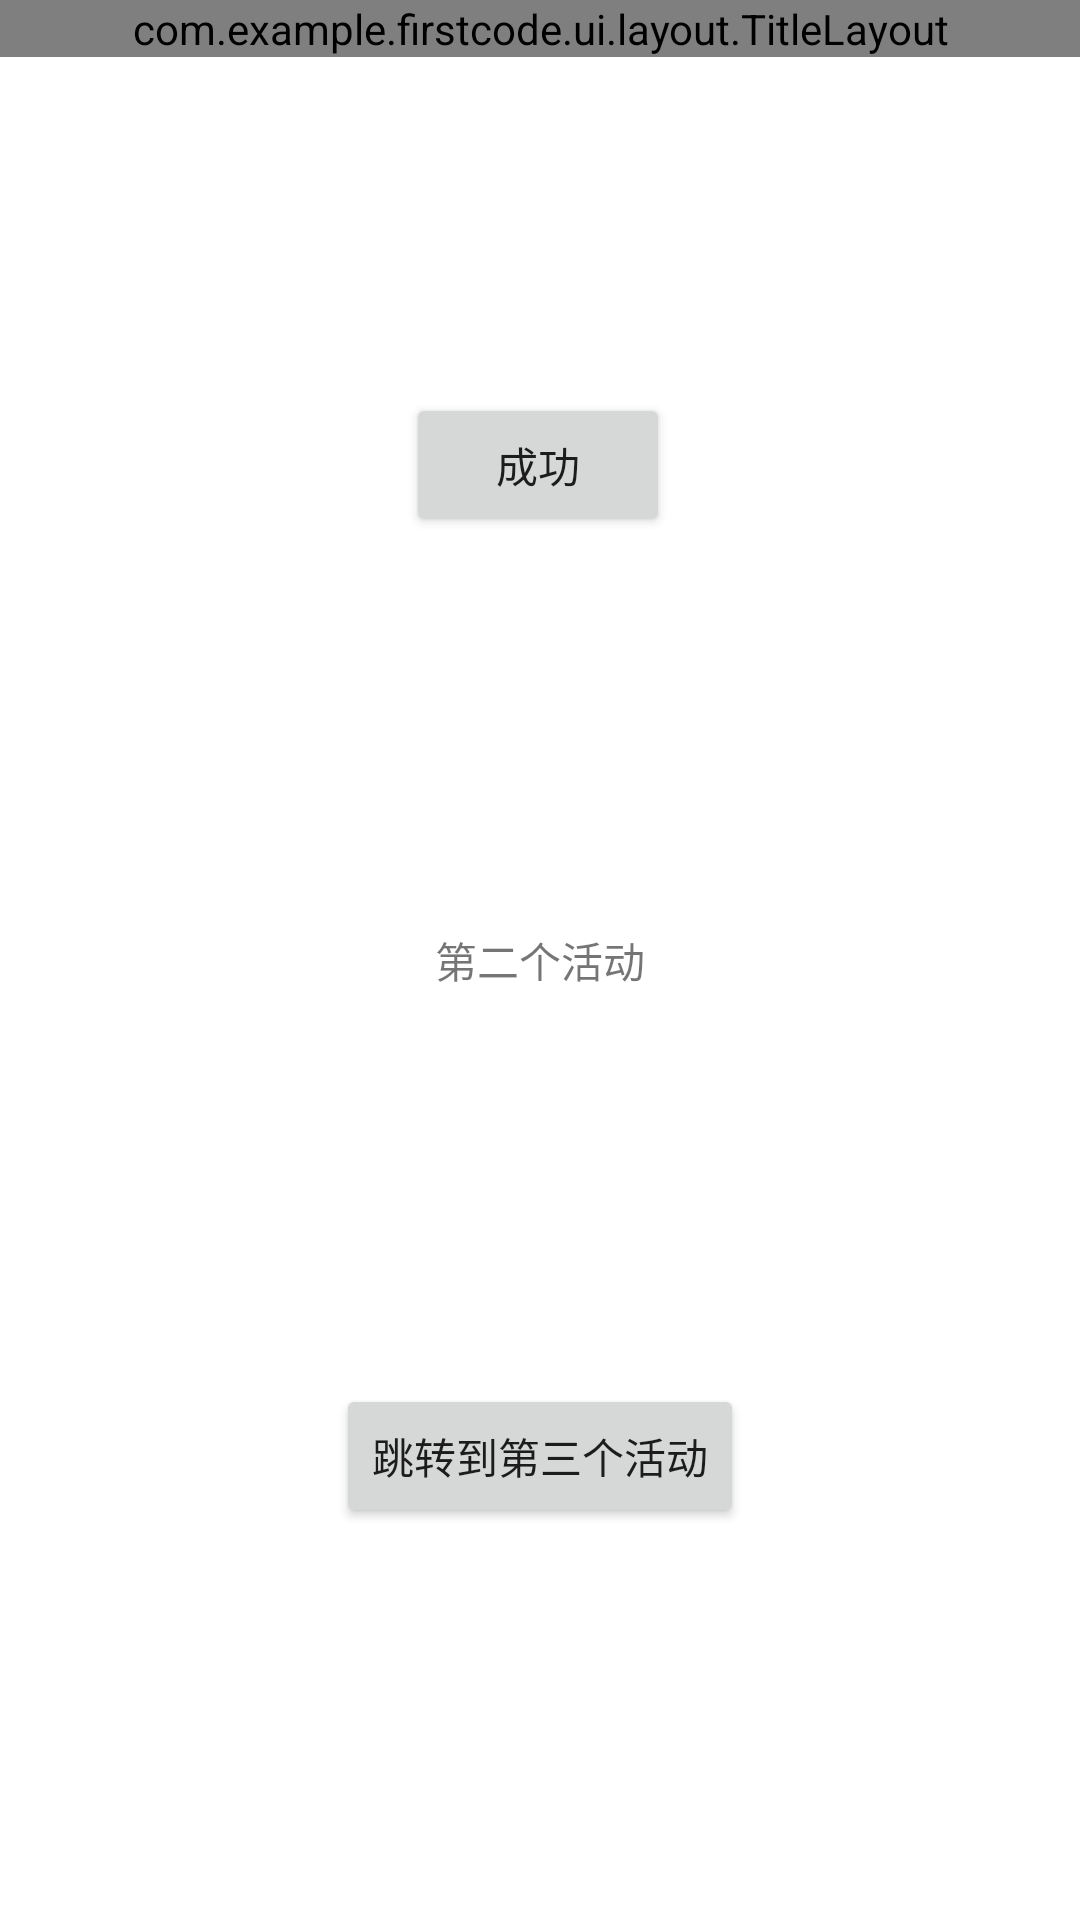

Android layout source for this screen:
<!-- AndroidManifest.xml: application theme Theme.FirstCode -->
<!-- res/layout/activity_second.xml -->
<?xml version="1.0" encoding="utf-8"?>
<androidx.constraintlayout.widget.ConstraintLayout xmlns:android="http://schemas.android.com/apk/res/android"
    xmlns:app="http://schemas.android.com/apk/res-auto"
    xmlns:tools="http://schemas.android.com/tools"
    android:layout_width="match_parent"
    android:layout_height="match_parent">

    <com.example.firstcode.ui.layout.TitleLayout
        android:layout_width="match_parent"
        android:layout_height="wrap_content"
        tools:ignore="MissingConstraints" />

    <TextView
        android:id="@+id/textView"
        android:layout_width="wrap_content"
        android:layout_height="wrap_content"
        android:text="第二个活动"
        app:layout_constraintBottom_toBottomOf="parent"
        app:layout_constraintEnd_toEndOf="parent"
        app:layout_constraintStart_toStartOf="parent"
        app:layout_constraintTop_toTopOf="parent" />

    <Button
        android:id="@+id/button"
        android:layout_width="wrap_content"
        android:layout_height="wrap_content"
        android:text="成功"
        app:layout_constraintBottom_toTopOf="@+id/textView"
        app:layout_constraintEnd_toEndOf="parent"
        app:layout_constraintHorizontal_bias="0.498"
        app:layout_constraintStart_toStartOf="parent"
        app:layout_constraintTop_toTopOf="parent" />

    <Button
        android:id="@+id/toThirdBtn"
        android:layout_width="wrap_content"
        android:layout_height="wrap_content"
        android:text="跳转到第三个活动"
        app:layout_constraintBottom_toBottomOf="parent"
        app:layout_constraintEnd_toEndOf="parent"
        app:layout_constraintStart_toStartOf="parent"
        app:layout_constraintTop_toBottomOf="@+id/textView" />
</androidx.constraintlayout.widget.ConstraintLayout>
<!-- resources referenced by this layout -->
<resources>
  <style name="Theme.FirstCode" parent="Theme.MaterialComponents.DayNight.DarkActionBar">
          
          <item name="colorPrimary">@color/purple_500</item>
          <item name="colorPrimaryVariant">@color/purple_700</item>
          <item name="colorOnPrimary">@color/white</item>
          
          <item name="colorSecondary">@color/teal_200</item>
          <item name="colorSecondaryVariant">@color/teal_700</item>
          <item name="colorOnSecondary">@color/black</item>
          
          <item name="android:statusBarColor" tools:targetApi="l">?attr/colorPrimaryVariant</item>
          
      </style>
  <!-- not gathered from this repository: default colours our renderer supplied (Android Studio template values) -->
  <color name="purple_500">#FF6200EE</color>
  <color name="purple_700">#FF3700B3</color>
  <color name="teal_200">#FF03DAC5</color>
  <color name="teal_700">#FF018786</color>
  <color name="black">#FF000000</color>
  <color name="white">#FFFFFFFF</color>
</resources>
